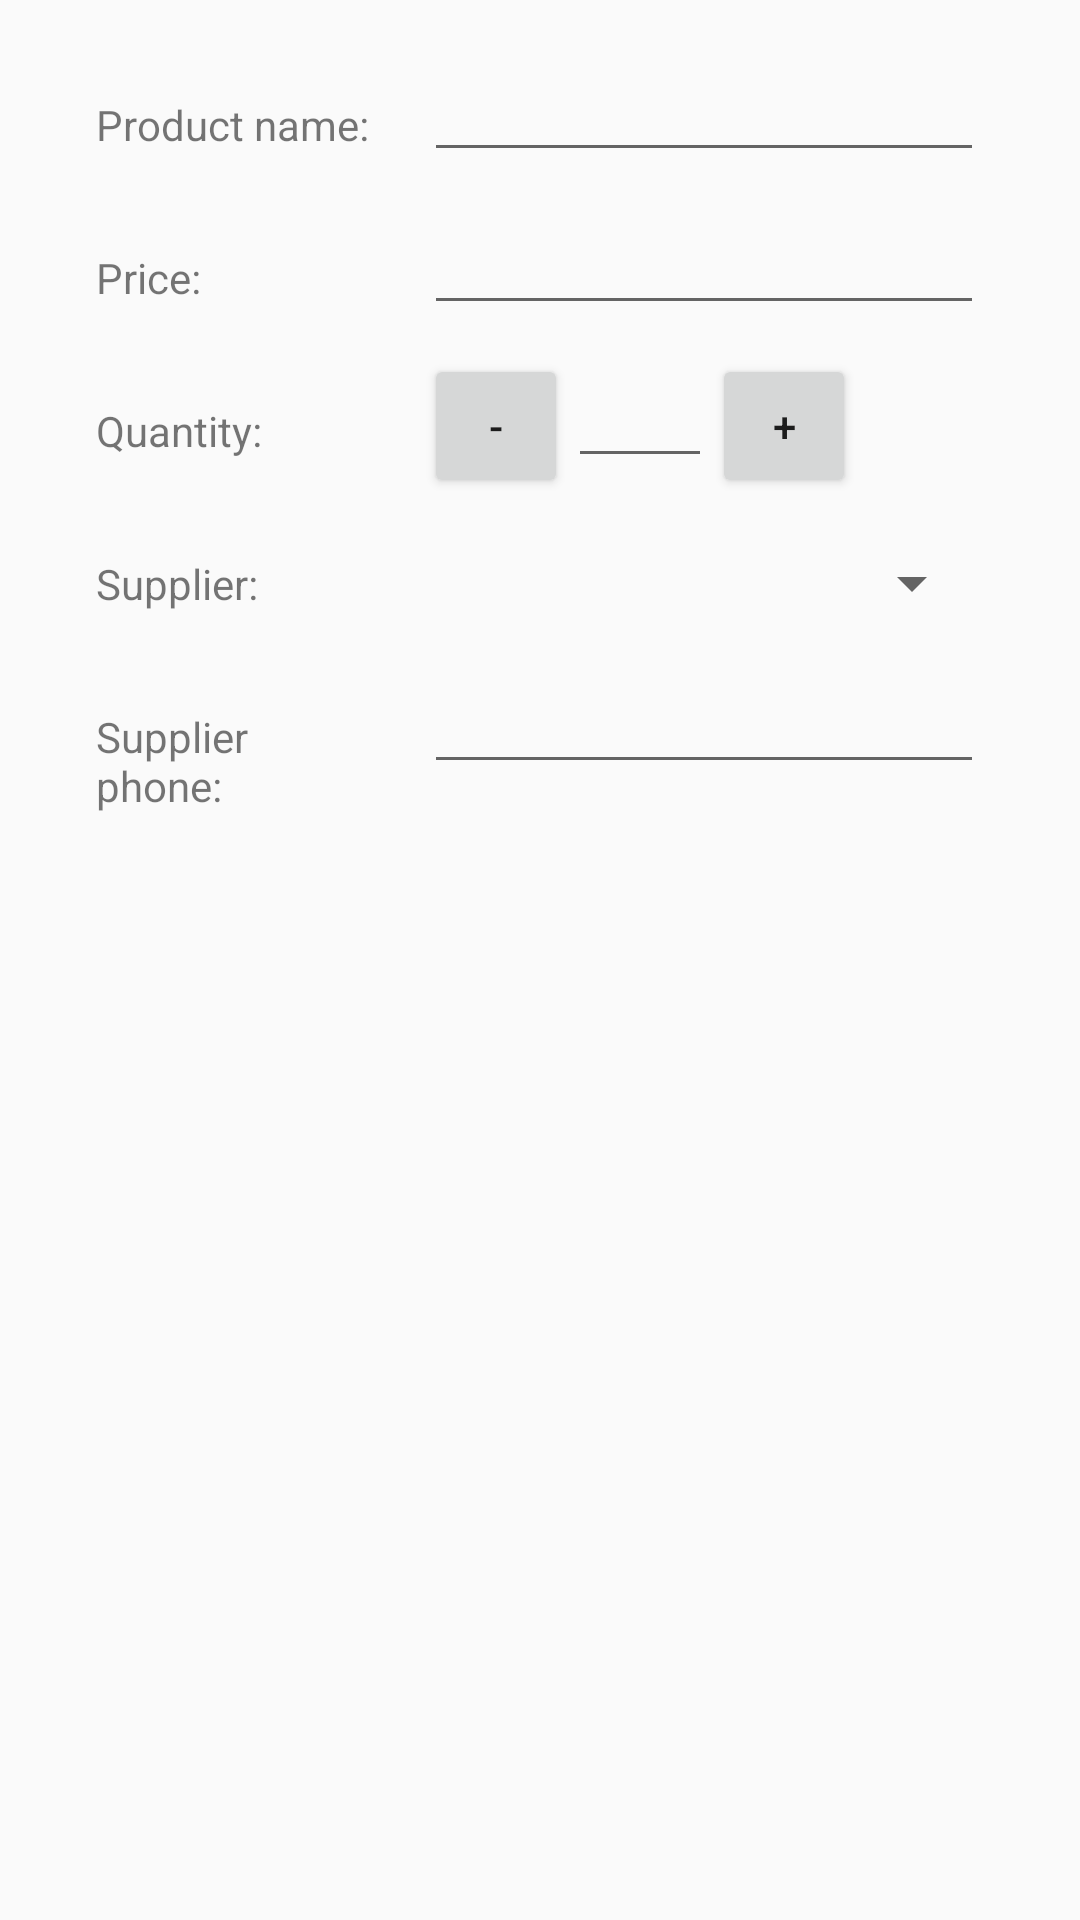

Write the Android layout XML for this screen, with the resource values it uses.
<!-- AndroidManifest.xml: application theme AppTheme -->
<!-- res/layout/activity_editor.xml -->
<?xml version="1.0" encoding="utf-8"?>
<LinearLayout xmlns:android="http://schemas.android.com/apk/res/android"
    xmlns:tools="http://schemas.android.com/tools"
    android:layout_width="match_parent"
    android:layout_height="match_parent"
    android:orientation="vertical"
    android:padding="16dp"
    tools:context=".EditorActivity">

    <LinearLayout
        android:layout_width="match_parent"
        android:layout_height="wrap_content">

        <TextView
            style="@style/editable_label"
            android:text="Product name:" />

        <EditText
            android:id="@+id/edit_product_name"
            style="@style/editText_style" />

    </LinearLayout>

    <LinearLayout
        android:layout_width="match_parent"
        android:layout_height="wrap_content">

        <TextView
            style="@style/editable_label"
            android:text="Price:" />

        <EditText
            android:id="@+id/edit_book_price"
            style="@style/editText_style"
            android:inputType="number" />
    </LinearLayout>

    <LinearLayout
        android:layout_width="match_parent"
        android:layout_height="wrap_content">

        <TextView
            style="@style/editable_label"
            android:text="Quantity:" />

        <LinearLayout style="@style/editText_style">

            <Button
                android:id="@+id/decrease"
                android:layout_width="48dp"
                android:layout_height="48dp"
                android:text="-" />

            <EditText
                android:id="@+id/edit_quantity"
                android:layout_width="48dp"
                android:layout_height="wrap_content"
                android:gravity="center"
                android:inputType="number" />

            <Button
                android:id="@+id/increase"
                android:layout_width="48dp"
                android:layout_height="48dp"
                android:text="+" />
        </LinearLayout>
    </LinearLayout>

    <LinearLayout
        android:layout_width="match_parent"
        android:layout_height="wrap_content">

        <TextView
            style="@style/editable_label"
            android:text="Supplier:" />

        <Spinner
            android:id="@+id/supplier_name"
            style="@style/editText_style"
            android:layout_gravity="center"
            android:spinnerMode="dropdown" />
    </LinearLayout>

    <LinearLayout
        android:layout_width="match_parent"
        android:layout_height="wrap_content">

        <TextView
            style="@style/editable_label"
            android:text="Supplier phone:" />

        <EditText
            android:id="@+id/supplier_phone"
            style="@style/editText_style"
            android:inputType="phone" />

    </LinearLayout>
</LinearLayout>
<!-- resources referenced by this layout -->
<resources>
  <style name="editText_style">
          <item name="android:layout_width">0dp</item>
          <item name="android:layout_height">wrap_content</item>
          <item name="android:layout_weight">2</item>
          <item name="android:layout_marginRight">16dp</item>
          <item name="android:maxLines">1</item>
      </style>
  <style name="editable_label">
          <item name="android:layout_margin">16dp</item>
          <item name="android:layout_gravity">center</item>
          <item name="android:layout_weight">1</item>
          <item name="android:layout_height">wrap_content</item>
          <item name="android:layout_width">0dp</item>
      </style>
  <style name="AppTheme" parent="Theme.AppCompat.Light.DarkActionBar">
          
          <item name="colorPrimary">@color/colorPrimary</item>
          <item name="colorPrimaryDark">@color/colorPrimaryDark</item>
          <item name="colorAccent">@color/colorAccent</item>
      </style>
  <!-- not gathered from this repository: default colours our renderer supplied (Android Studio template values) -->
  <color name="colorPrimary">#FF6200EE</color>
  <color name="colorPrimaryDark">#FF3700B3</color>
  <color name="colorAccent">#FF03DAC5</color>
</resources>
